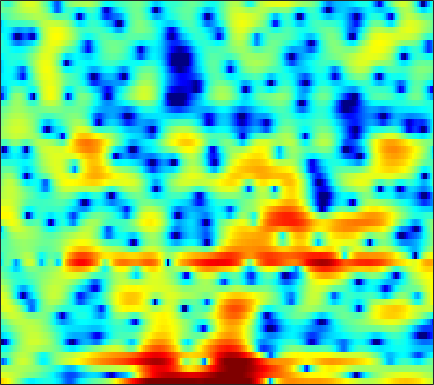

Values plotted in this chart, from the file beside it:
6.5404, 6.0963, 5.4068, 4.6487, 4.0259, 3.088, 2.0748, 1.2141, 0.063426, -1.1639, -2.4182, -3.3816, -4.5114, -5.2621, -5.4906, -5.4041, -5.0127, -4.7082, -4.4198, -4.1415, -3.9635, -3.9216, -3.963, -4.1944
3.553, 3.463, 3.3, 3.084, 2.895, 2.612, 2.308, 2.059, 1.718, 1.36, 1.011, 0.7436, 0.402, 0.06821, -0.1873, -0.5262, -0.8831, -1.164, -1.57, -2.027, -2.553, -2.984, -3.631, -4.376
1.484, 1.449, 1.43, 1.445, 1.491, 1.566, 1.645, 1.689, 1.725, 1.701, 1.618, 1.513, 1.331, 1.083, 0.8744, 0.5549, 0.2, -0.06965, -0.4596, -0.8541, -1.262, -1.576, -2.021, -2.489
-8.898, -11.34, -8.765, -4.892, -2.728, -0.6248, 0.8277, 1.638, 2.382, 2.788, 2.922, 2.841, 2.493, 1.892, 1.249, 0.1594, -1.228, -2.409, -4.004, -5.126, -5.148, -4.503, -3.224, -1.9
-2.042, -2.257, -2.117, -1.547, -0.9595, -0.1156, 0.6719, 1.192, 1.738, 2.101, 2.25, 2.238, 1.975, 1.481, 0.9339, -0.01362, -1.21, -2.204, -3.482, -4.305, -4.303, -3.779, -2.732, -1.649
-4.894, -4.938, -4.605, -3.892, -3.192, -2.174, -1.167, -0.468, 0.3526, 1.04, 1.554, 1.839, 2.075, 2.181, 2.165, 2.051, 1.85, 1.668, 1.409, 1.144, 0.8943, 0.7107, 0.4622, 0.1788
-20.09, -27, -15.97, -10.36, -7.647, -4.97, -2.943, -1.721, -0.3993, 0.6498, 1.47, 1.953, 2.441, 2.773, 2.926, 3.024, 3.005, 2.923, 2.728, 2.44, 2.062, 1.714, 1.157, 0.4791
-6.617, -6.333, -5.655, -4.687, -3.85, -2.703, -1.599, -0.8323, 0.07889, 0.8485, 1.474, 1.857, 2.25, 2.515, 2.629, 2.683, 2.633, 2.516, 2.274, 1.939, 1.503, 1.116, 0.5175, -0.1723
-3.976, -3.367, -2.567, -1.798, -1.239, -0.5287, 0.1234, 0.5606, 1.075, 1.51, 1.848, 2.044, 2.218, 2.304, 2.301, 2.229, 2.06, 1.875, 1.544, 1.113, 0.587, 0.1328, -0.5537, -1.311
-2.477, -1.613, -0.6294, 0.1813, 0.679, 1.215, 1.624, 1.855, 2.06, 2.169, 2.196, 2.178, 2.105, 1.99, 1.885, 1.706, 1.486, 1.281, 0.9276, 0.4668, -0.1501, -0.7221, -1.652, -2.816
0.1623, 0.9679, 1.799, 2.374, 2.656, 2.855, 2.856, 2.738, 2.449, 2.017, 1.484, 1.044, 0.4575, -0.01376, -0.2518, -0.362, -0.3025, -0.1974, -0.06481, -0.06337, -0.2741, -0.6218, -1.393, -2.584
2.97, 3.366, 3.663, 3.725, 3.609, 3.255, 2.667, 2.07, 1.076, -0.1925, -1.792, -3.271, -5.712, -8.741, -10.61, -9.872, -6.77, -4.683, -2.578, -1.119, -0.2161, 0.1484, 0.2959, 0.06825
3.91, 3.846, 3.552, 3, 2.415, 1.397, 0.1262, -0.9773, -2.595, -4.281, -5.907, -7.03, -8.502, -9.802, -10.23, -9.25, -6.928, -5.059, -2.889, -1.174, 0.1019, 0.781, 1.385, 1.689
3.712, 3.336, 2.623, 1.631, 0.6642, -0.9659, -3.087, -5.168, -8.847, -14.31, -19.67, -16.42, -11.7, -8.712, -7.043, -5.17, -3.549, -2.433, -1.076, 0.08944, 1.044, 1.621, 2.197, 2.546
2.489, 2.041, 1.312, 0.399, -0.414, -1.694, -3.207, -4.472, -6.216, -7.718, -8.406, -8.173, -7.128, -5.689, -4.634, -3.304, -2.109, -1.312, -0.3499, 0.486, 1.189, 1.625, 2.083, 2.407
0.8997, 0.5114, -0.0608, -0.7003, -1.205, -1.889, -2.556, -3.006, -3.494, -3.793, -3.875, -3.766, -3.448, -2.973, -2.535, -1.918, -1.272, -0.8065, -0.22, 0.3229, 0.8123, 1.134, 1.508, 1.815
-0.5225, -0.8693, -1.385, -1.919, -2.328, -2.831, -3.204, -3.373, -3.414, -3.256, -2.938, -2.642, -2.192, -1.766, -1.466, -1.095, -0.7789, -0.5424, -0.2324, 0.06906, 0.3856, 0.6414, 0.9708, 1.294
-1.891, -2.044, -2.31, -2.941, -3.647, -4.906, -6.298, -6.835, -6.224, -4.571, -2.872, -1.829, -0.8318, -0.2289, -0.02513, -0.00599, -0.212, -0.4284, -0.6524, -0.6311, -0.3951, -0.1183, 0.2952, 0.6431
-5.297, -2.944, -1.341, -1.012, -1.557, -3.397, -6.737, -9.164, -6.816, -2.622, 0.2517, 1.648, 2.737, 3.027, 2.776, 1.734, -0.2363, -2.508, -6.638, -7.836, -4.263, -2.074, -0.4361, -0.0982
-3.356, -2.461, -1.464, -0.8184, -0.5493, -0.4315, -0.3535, -0.2195, 0.1766, 0.7703, 1.375, 1.722, 1.935, 1.763, 1.333, 0.3522, -1.118, -2.49, -4.175, -4.628, -3.684, -2.735, -1.781, -1.411
-2.014, -1.8, -1.459, -1.104, -0.8266, -0.4854, -0.1728, 0.03454, 0.2899, 0.5102, 0.6609, 0.7091, 0.6695, 0.4993, 0.2806, -0.118, -0.5774, -0.9145, -1.29, -1.5, -1.51, -1.425, -1.211, -0.9395
-2.208, -1.983, -1.573, -1.081, -0.7301, -0.2827, 0.101, 0.3443, 0.5894, 0.7401, 0.8118, 0.8122, 0.726, 0.5766, 0.4271, 0.1803, -0.09868, -0.2937, -0.533, -0.7322, -0.8656, -0.9047, -0.8834, -0.7456
-4.379, -3.469, -2.166, -0.9914, -0.2615, 0.4971, 1.043, 1.33, 1.561, 1.656, 1.637, 1.563, 1.396, 1.171, 0.9659, 0.6673, 0.328, 0.03671, -0.3525, -0.7476, -1.107, -1.324, -1.517, -1.557
-7.866, -4.258, -1.282, 0.5783, 1.541, 2.385, 2.838, 2.967, 2.929, 2.705, 2.35, 2.044, 1.652, 1.28, 1.02, 0.6632, 0.2496, -0.1488, -0.8569, -1.762, -2.847, -3.712, -4.641, -4.974
1.896, 2.439, 3.236, 3.873, 4.173, 4.311, 4.117, 3.745, 2.946, 1.812, 0.4432, -0.6173, -1.744, -2.215, -2.12, -1.781, -1.581, -1.658, -2.225, -3.463, -5.697, -8.404, -15.16, -27.73
5.005, 5.042, 5.058, 4.987, 4.81, 4.358, 3.603, 2.778, 1.233, -0.9972, -4.315, -8.097, -18.92, -16.89, -10.2, -6.207, -4.233, -3.481, -3.129, -3.399, -4.106, -4.813, -5.68, -6.012
4.266, 4.349, 4.351, 4.203, 3.983, 3.503, 2.783, 2.071, 0.8807, -0.574, -2.235, -3.464, -4.741, -5.159, -4.908, -4.243, -3.565, -3.18, -2.861, -2.734, -2.731, -2.769, -2.837, -2.833
2.631, 2.92, 3.149, 3.185, 3.096, 2.83, 2.39, 1.962, 1.285, 0.5222, -0.2612, -0.8151, -1.459, -1.937, -2.192, -2.413, -2.536, -2.582, -2.623, -2.616, -2.579, -2.514, -2.369, -2.184
1.539, 2.004, 2.441, 2.674, 2.71, 2.595, 2.322, 2.025, 1.525, 0.9498, 0.333, -0.1273, -0.7098, -1.273, -1.678, -2.192, -2.705, -3.083, -3.531, -3.866, -3.946, -3.807, -3.336, -2.666
1.078, 1.705, 2.304, 2.653, 2.745, 2.646, 2.32, 1.944, 1.298, 0.5518, -0.2135, -0.77, -1.425, -1.992, -2.4, -2.998, -3.796, -4.617, -6.128, -8.098, -9.786, -9.635, -7.342, -4.584
0.2874, 1.175, 1.98, 2.378, 2.442, 2.213, 1.608, 0.9107, -0.3261, -1.897, -3.635, -4.776, -5.642, -5.489, -5.046, -4.57, -4.521, -4.911, -6.122, -8.305, -10.93, -10.84, -7.129, -3.483
-0.8921, -0.05835, 0.6752, 0.9927, 0.9726, 0.6093, -0.1776, -1.091, -2.848, -5.478, -9.681, -15.29, -24.54, -12.47, -8.749, -5.867, -4.169, -3.365, -2.669, -2.198, -1.676, -1.131, -0.1674, 0.9664
-1.881, -1.526, -1.215, -1.092, -1.14, -1.421, -1.947, -2.512, -3.5, -4.678, -5.849, -6.521, -6.78, -6.122, -5.257, -3.937, -2.673, -1.81, -0.8104, 0.05582, 0.8366, 1.392, 2.067, 2.668
-3.67, -3.697, -3.677, -3.592, -3.54, -3.538, -3.691, -3.908, -4.308, -4.737, -5.102, -5.188, -5.013, -4.502, -3.897, -2.901, -1.819, -1.022, -0.02036, 0.8745, 1.652, 2.15, 2.71, 3.13
-7.528, -8.202, -8.105, -7.175, -6.373, -5.546, -5.18, -5.233, -5.705, -6.57, -7.6, -8.156, -7.989, -6.708, -5.361, -3.528, -1.879, -0.8156, 0.3812, 1.35, 2.111, 2.554, 3.014, 3.336
-12.54, -20.7, -16.26, -9.411, -6.816, -4.843, -3.993, -3.973, -4.766, -6.712, -10.51, -16.19, -20.56, -10.14, -6.33, -3.1, -0.9572, 0.2104, 1.362, 2.159, 2.695, 2.972, 3.181, 3.264
-2.127, -2.444, -2.245, -1.508, -0.8383, -0.1063, 0.2856, 0.3225, 0.01741, -0.6252, -1.386, -1.839, -1.882, -1.236, -0.5165, 0.438, 1.192, 1.579, 1.865, 1.931, 1.85, 1.733, 1.515, 1.188
0.8589, 1.095, 1.439, 1.81, 2.09, 2.396, 2.585, 2.637, 2.591, 2.439, 2.22, 2.038, 1.808, 1.601, 1.412, 1.059, 0.5072, -0.08316, -1.144, -2.449, -3.778, -4.547, -4.937, -4.857
0.6572, 1.197, 1.792, 2.277, 2.565, 2.867, 3.066, 3.14, 3.145, 3.044, 2.835, 2.621, 2.229, 1.691, 1.173, 0.2683, -0.9758, -2.22, -4.485, -7.885, -13.8, -24.48, -18.12, -11.21
-0.1094, 0.5318, 1.233, 1.791, 2.116, 2.444, 2.664, 2.756, 2.78, 2.691, 2.496, 2.277, 1.873, 1.337, 0.8376, 0.01787, -1.013, -1.933, -3.385, -5.025, -6.564, -7.325, -7.381, -6.548
-0.7011, -0.197, 0.3992, 0.9037, 1.227, 1.567, 1.796, 1.897, 1.937, 1.867, 1.693, 1.491, 1.157, 0.7618, 0.4283, -0.05314, -0.5622, -0.9576, -1.476, -1.953, -2.319, -2.48, -2.525, -2.39
-1.339, -1.034, -0.5688, -0.08236, 0.2757, 0.6942, 0.9965, 1.132, 1.177, 1.071, 0.8204, 0.5649, 0.1788, -0.2035, -0.4397, -0.6411, -0.6896, -0.6474, -0.5092, -0.3304, -0.1623, -0.04858, 0.06548, 0.1261
-3.355, -3.147, -2.438, -1.475, -0.765, 0.04711, 0.624, 0.8722, 0.937, 0.6949, 0.1483, -0.4389, -1.431, -2.478, -3.061, -3.184, -2.466, -1.59, -0.3564, 0.7295, 1.566, 2.01, 2.368, 2.46
-14.03, -12.61, -7.653, -4.201, -2.441, -0.837, 0.1423, 0.5378, 0.6704, 0.3432, -0.4759, -1.511, -3.702, -7.523, -13.04, -19.78, -7.961, -3.944, -0.5752, 1.619, 3.078, 3.802, 4.352, 4.474
-9.38, -9.038, -7.177, -5.134, -3.897, -2.692, -1.956, -1.668, -1.569, -1.746, -2.174, -2.655, -3.455, -4.325, -4.747, -4.418, -2.936, -1.45, 0.4674, 2.055, 3.233, 3.846, 4.309, 4.382
-5.797, -5.622, -5.22, -4.777, -4.5, -4.308, -4.371, -4.567, -4.963, -5.299, -5.358, -5.116, -4.464, -3.571, -2.803, -1.685, -0.4883, 0.4156, 1.556, 2.531, 3.276, 3.656, 3.916, 3.881
-5.856, -5.401, -4.955, -4.763, -4.814, -5.243, -6.187, -7.334, -9.636, -12.86, -14.32, -11.94, -8.011, -4.913, -3.083, -1.108, 0.4759, 1.452, 2.519, 3.322, 3.858, 4.085, 4.151, 3.953
-6.823, -5.838, -4.956, -4.512, -4.471, -4.803, -5.627, -6.613, -8.451, -10.64, -11.31, -9.696, -6.555, -3.728, -1.98, -0.06402, 1.451, 2.368, 3.32, 3.986, 4.37, 4.47, 4.344, 3.913
-6.836, -5.758, -4.753, -4.146, -3.913, -3.823, -3.94, -4.097, -4.303, -4.325, -3.982, -3.449, -2.459, -1.254, -0.3159, 0.8785, 1.944, 2.638, 3.386, 3.907, 4.189, 4.22, 3.999, 3.437
-5.317, -4.777, -4.241, -3.895, -3.74, -3.64, -3.6, -3.568, -3.474, -3.241, -2.856, -2.457, -1.789, -1.003, -0.3612, 0.5198, 1.377, 1.975, 2.675, 3.227, 3.578, 3.691, 3.61, 3.234
-3.878, -3.857, -3.929, -4.125, -4.333, -4.667, -4.971, -5.128, -5.161, -4.99, -4.624, -4.242, -3.596, -2.859, -2.241, -1.325, -0.3299, 0.4252, 1.395, 2.256, 2.93, 3.296, 3.574, 3.603
-3.37, -3.709, -4.323, -5.187, -6.028, -7.384, -8.861, -9.778, -10.24, -9.776, -8.873, -8.243, -7.615, -7.072, -6.548, -5.438, -3.821, -2.444, -0.6555, 0.9087, 2.181, 2.926, 3.652, 4.09
-4.09, -4.391, -5.035, -6.133, -7.404, -9.962, -14.39, -20.88, -28.23, -16.46, -12.78, -11.69, -11.88, -14.07, -17.48, -17.24, -10.1, -6.322, -2.76, -0.2436, 1.595, 2.627, 3.637, 4.296
-6.25, -5.589, -5.152, -5.25, -5.681, -6.67, -7.929, -8.758, -9.218, -8.89, -8.323, -8.102, -8.256, -8.89, -9.242, -8.405, -5.992, -3.935, -1.512, 0.4111, 1.867, 2.694, 3.5, 4.021
-7.143, -5.502, -4.147, -3.41, -3.12, -2.982, -2.974, -2.984, -2.969, -2.853, -2.686, -2.551, -2.353, -2.106, -1.832, -1.281, -0.5503, 0.06986, 0.8912, 1.616, 2.163, 2.445, 2.657, 2.718
-3.156, -2.689, -2.092, -1.584, -1.257, -0.8667, -0.5259, -0.2949, 0.002876, 0.2914, 0.5616, 0.7543, 0.9823, 1.203, 1.36, 1.546, 1.697, 1.767, 1.782, 1.665, 1.379, 1.048, 0.4528, -0.2759
-0.8572, -1.041, -1.118, -0.985, -0.7677, -0.3398, 0.1775, 0.5902, 1.141, 1.63, 2.05, 2.307, 2.562, 2.71, 2.744, 2.674, 2.471, 2.217, 1.718, 1, 0.03677, -0.8906, -2.48, -4.626
-1.144, -2.1, -3.036, -3.247, -2.866, -1.897, -0.7196, 0.1481, 1.173, 2.024, 2.688, 3.058, 3.389, 3.516, 3.477, 3.25, 2.803, 2.324, 1.488, 0.4398, -0.8306, -1.93, -3.629, -5.696
